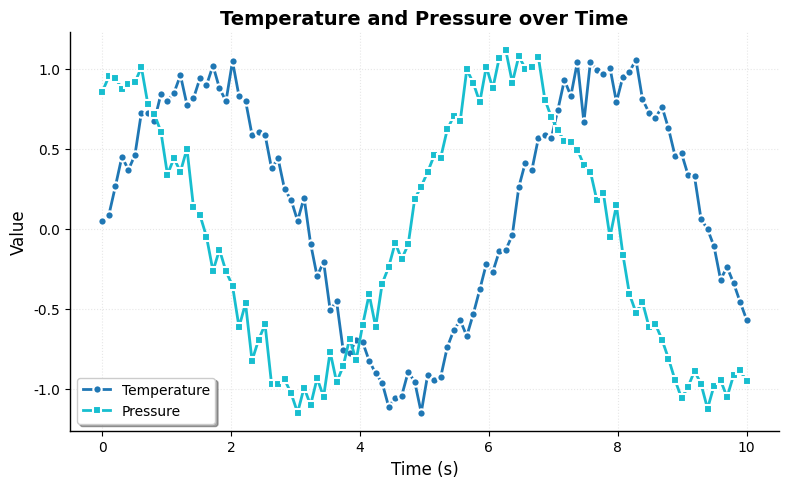
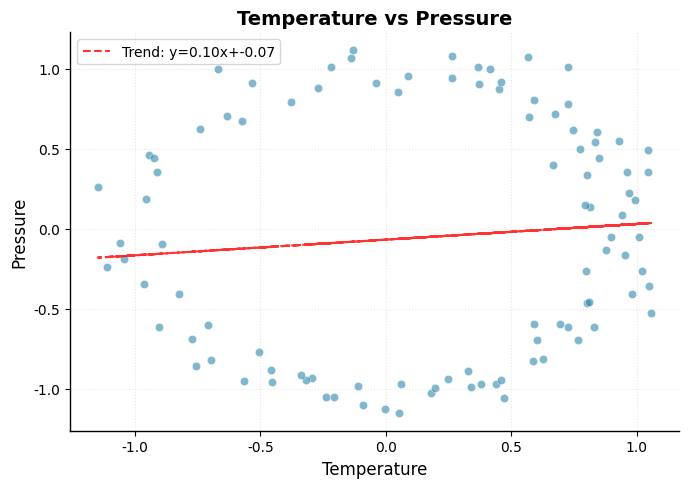

The script that saved these images, in order: (Note: this script raises an exception after producing the figures.)
"""
Publication-Quality Chart Templates for Scientific Charter Skill

This module provides ready-to-use templates for common scientific charts.
Each function creates a properly formatted, publication-ready figure.
"""

import numpy as np
import pandas as pd
import matplotlib.pyplot as plt
import seaborn as sns
from matplotlib.patches import Rectangle
from matplotlib.lines import Line2D

# Default publication-quality settings
PUBLICATION_RCPARAMS = {
    "font.family": "serif",
    "font.serif": ["Times New Roman", "Computer Modern Roman"],
    "font.size": 11,
    "axes.labelsize": 12,
    "axes.titlesize": 14,
    "axes.linewidth": 1.0,
    "axes.grid": True,
    "grid.alpha": 0.3,
    "grid.linestyle": ":",
    "legend.fontsize": 10,
    "legend.frameon": True,
    "legend.fancybox": True,
    "xtick.labelsize": 10,
    "ytick.labelsize": 10,
    "figure.dpi": 300,
    "savefig.dpi": 300,
    "savefig.format": "pdf",
    "savefig.bbox": "tight"
}

def apply_publication_style():
    """Apply publication-quality styling to all subsequent plots."""
    plt.rcParams.update(PUBLICATION_RCPARAMS)

def create_line_chart(data, x_col, y_cols, output_file='line_chart.pdf',
                      title='', xlabel='', ylabel='', legend_labels=None,
                      figsize=(8, 5), colors=None, markers=None):
    """
    Create a publication-quality line chart.
    
    Parameters:
    -----------
    data : pandas.DataFrame
        Data containing x and y columns
    x_col : str
        Column name for x-axis
    y_cols : list
        List of column names for y-axis (multiple lines)
    output_file : str
        Output file path
    title, xlabel, ylabel : str
        Chart labels
    legend_labels : list
        Custom legend labels (optional)
    figsize : tuple
        Figure size (width, height) in inches
    colors : list
        Custom colors (optional)
    markers : list
        Custom markers (optional)
    """
    apply_publication_style()
    
    fig, ax = plt.subplots(figsize=figsize)
    
    if colors is None:
        colors = plt.cm.tab10(np.linspace(0, 1, len(y_cols)))
    
    if markers is None:
        markers = ['o', 's', '^', 'D', 'v', '<', '>', 'p', '*', 'H']
    
    for idx, y_col in enumerate(y_cols):
        label = legend_labels[idx] if legend_labels else y_col
        marker = markers[idx % len(markers)]
        color = colors[idx]
        
        ax.plot(data[x_col], data[y_col], 
                marker=marker, markersize=6, 
                linewidth=2, color=color, 
                label=label, markeredgewidth=1.5, 
                markeredgecolor='white')
    
    ax.set_xlabel(xlabel if xlabel else x_col)
    ax.set_ylabel(ylabel)
    if title:
        ax.set_title(title, fontweight='bold')
    
    ax.legend(frameon=True, fancybox=True, shadow=True)
    ax.grid(True, alpha=0.3, linestyle=':')
    
    # Remove top and right spines
    ax.spines['top'].set_visible(False)
    ax.spines['right'].set_visible(False)
    
    plt.tight_layout()
    plt.savefig(output_file, bbox_inches='tight')
    plt.close()
    
    return output_file

def create_scatter_plot(data, x_col, y_col, output_file='scatter_plot.pdf',
                        title='', xlabel='', ylabel='', 
                        color_col=None, size_col=None, 
                        figsize=(7, 5)):
    """
    Create a publication-quality scatter plot with optional coloring and sizing.
    """
    apply_publication_style()
    
    fig, ax = plt.subplots(figsize=figsize)
    
    if color_col and color_col in data.columns:
        scatter = ax.scatter(data[x_col], data[y_col], 
                           c=data[color_col], 
                           s=data[size_col]/10 if size_col else 50,
                           alpha=0.6, cmap='viridis', 
                           edgecolors='white', linewidth=0.5)
        cbar = plt.colorbar(scatter, ax=ax)
        cbar.set_label(color_col, fontsize=10)
    else:
        ax.scatter(data[x_col], data[y_col], 
                  alpha=0.6, color='#2E86AB',
                  edgecolors='white', linewidth=0.5)
    
    # Add trend line
    z = np.polyfit(data[x_col], data[y_col], 1)
    p = np.poly1d(z)
    ax.plot(data[x_col], p(data[x_col]), 
            '--', color='red', linewidth=1.5, alpha=0.8,
            label=f'Trend: y={z[0]:.2f}x+{z[1]:.2f}')
    
    ax.set_xlabel(xlabel if xlabel else x_col)
    ax.set_ylabel(ylabel if ylabel else y_col)
    if title:
        ax.set_title(title, fontweight='bold')
    
    ax.legend(frameon=True, fancybox=True)
    ax.grid(True, alpha=0.3, linestyle=':')
    
    ax.spines['top'].set_visible(False)
    ax.spines['right'].set_visible(False)
    
    plt.tight_layout()
    plt.savefig(output_file, bbox_inches='tight')
    plt.close()
    
    return output_file

def create_bar_chart(data, cat_col, val_col, output_file='bar_chart.pdf',
                     title='', xlabel='', ylabel='', 
                     figsize=(9, 5), color='steelblue',
                     error_bars=None):
    """
    Create a publication-quality bar chart with optional error bars.
    """
    apply_publication_style()
    
    fig, ax = plt.subplots(figsize=figsize)
    
    x_pos = np.arange(len(data))
    bars = ax.bar(x_pos, data[val_col], 
                   yerr=error_bars,
                   capsize=5, capthick=2,
                   color=color, alpha=0.8, 
                   edgecolor='black', linewidth=1.5)
    
    # Add value labels on top of bars
    for idx, (bar, value) in enumerate(zip(bars, data[val_col])):
        height = bar.get_height()
        ax.text(bar.get_x() + bar.get_width()/2., height,
                f'{value:.1f}',
                ha='center', va='bottom', fontsize=9)
    
    ax.set_xticks(x_pos)
    ax.set_xticklabels(data[cat_col], rotation=45, ha='right')
    ax.set_xlabel(xlabel if xlabel else cat_col)
    ax.set_ylabel(ylabel if ylabel else val_col)
    if title:
        ax.set_title(title, fontweight='bold')
    
    ax.grid(True, alpha=0.3, linestyle=':', axis='y')
    ax.spines['top'].set_visible(False)
    ax.spines['right'].set_visible(False)
    
    plt.tight_layout()
    plt.savefig(output_file, bbox_inches='tight')
    plt.close()
    
    return output_file

def create_heatmap(data, output_file='heatmap.pdf',
                    title='', figsize=(8, 6),
                    cmap='RdBu_r', center=0,
                    annotate=True):
    """
    Create a publication-quality correlation heatmap.
    
    Parameters:
    -----------
    data : pandas.DataFrame
        DataFrame with numeric columns (will compute correlation)
        or pre-computed correlation matrix
    """
    apply_publication_style()
    
    # If data is not already a correlation matrix, compute it
    if not all(data.index == data.columns):
        corr_matrix = data.corr()
    else:
        corr_matrix = data
    
    fig, ax = plt.subplots(figsize=figsize)
    
    im = ax.imshow(corr_matrix.values, cmap=cmap, 
                    vmin=-1 if center == 0 else None,
                    vmax=1 if center == 0 else None,
                    aspect='auto')
    
    # Add colorbar
    cbar = plt.colorbar(im, ax=ax, fraction=0.046, pad=0.04)
    cbar.set_label('Correlation', rotation=270, labelpad=20)
    
    # Set ticks and labels
    ax.set_xticks(range(len(corr_matrix.columns)))
    ax.set_xticklabels(corr_matrix.columns, rotation=45, ha='right')
    ax.set_yticks(range(len(corr_matrix.index)))
    ax.set_yticklabels(corr_matrix.index)
    
    # Annotate with correlation values
    if annotate:
        for i in range(len(corr_matrix.index)):
            for j in range(len(corr_matrix.columns)):
                text = ax.text(j, i, f'{corr_matrix.iloc[i, j]:.2f}',
                               ha='center', va='center', 
                               color='white' if abs(corr_matrix.iloc[i, j]) > 0.5 else 'black',
                               fontsize=9)
    
    if title:
        ax.set_title(title, fontweight='bold', pad=20)
    
    plt.tight_layout()
    plt.savefig(output_file, bbox_inches='tight')
    plt.close()
    
    return output_file

def create_box_plot(data, group_col, val_col, output_file='box_plot.pdf',
                    title='', xlabel='', ylabel='', 
                    figsize=(9, 5)):
    """
    Create a publication-quality box plot.
    """
    apply_publication_style()
    
    fig, ax = plt.subplots(figsize=figsize)
    
    bp = ax.boxplot([data[data[group_col] == group][val_col] 
                     for group in data[group_col].unique()],
                    labels=data[group_col].unique().tolist(),
                    patch_artist=True, showmeans=True)
    
    # Customize box colors
    colors = plt.cm.Set3(np.linspace(0, 1, len(bp['boxes'])))
    for patch, color in zip(bp['boxes'], colors):
        patch.set_facecolor(color)
        patch.set_alpha(0.7)
    
    # Style median lines
    for median in bp['medians']:
        median.set_color('red')
        median.set_linewidth(2)
    
    ax.set_xlabel(xlabel if xlabel else group_col)
    ax.set_ylabel(ylabel if ylabel else val_col)
    if title:
        ax.set_title(title, fontweight='bold')
    
    ax.grid(True, alpha=0.3, linestyle=':', axis='y')
    ax.spines['top'].set_visible(False)
    ax.spines['right'].set_visible(False)
    
    plt.xticks(rotation=45, ha='right')
    plt.tight_layout()
    plt.savefig(output_file, bbox_inches='tight')
    plt.close()
    
    return output_file

def create_multi_panel_figure(data_dict, output_file='multi_panel.pdf',
                              figsize=(12, 8), 
                              panel_labels=['(A)', '(B)', '(C)', '(D)']):
    """
    Create a multi-panel figure with 2x2 subplots.
    
    Parameters:
    -----------
    data_dict : dict
        Dictionary with keys 'ax1', 'ax2', 'ax3', 'ax4' containing
        tuples of (plot_type, data, kwargs)
    """
    apply_publication_style()
    
    fig, axes = plt.subplots(2, 2, figsize=figsize)
    axes = axes.flatten()
    
    for idx, (ax_key, ax) in enumerate(zip(['ax1', 'ax2', 'ax3', 'ax4'], axes)):
        if ax_key in data_dict:
            plot_type, plot_data, kwargs = data_dict[ax_key]
            
            if plot_type == 'line':
                for y_col in kwargs.get('y_cols', [plot_data.columns[1]]):
                    ax.plot(plot_data[plot_data.columns[0]], plot_data[y_col],
                           label=y_col, linewidth=2)
                ax.legend()
            
            elif plot_type == 'scatter':
                ax.scatter(plot_data[plot_data.columns[0]], 
                          plot_data[plot_data.columns[1]],
                          alpha=0.6)
            
            elif plot_type == 'bar':
                x_pos = np.arange(len(plot_data))
                ax.bar(x_pos, plot_data[plot_data.columns[1]],
                      alpha=0.8, edgecolor='black')
                ax.set_xticks(x_pos)
                ax.set_xticklabels(plot_data[plot_data.columns[0]], 
                                   rotation=45, ha='right')
            
            elif plot_type == 'hist':
                ax.hist(plot_data[plot_data.columns[0]], 
                        bins=30, edgecolor='black', alpha=0.7)
            
            # Add panel label
            ax.text(0.02, 0.98, panel_labels[idx],
                   transform=ax.transAxes, 
                   fontsize=12, fontweight='bold',
                   va='top', ha='left')
            
            ax.grid(True, alpha=0.3, linestyle=':')
            ax.spines['top'].set_visible(False)
            ax.spines['right'].set_visible(False)
            
            if 'title' in kwargs:
                ax.set_title(kwargs['title'])
    
    plt.tight_layout()
    plt.savefig(output_file, bbox_inches='tight')
    plt.close()
    
    return output_file

def create_3d_scatter(data, x_col, y_col, z_col, 
                      output_file='3d_scatter.pdf',
                      title='', figsize=(10, 8),
                      color_col=None):
    """
    Create a 3D scatter plot.
    """
    apply_publication_style()
    
    fig = plt.figure(figsize=figsize)
    ax = fig.add_subplot(111, projection='3d')
    
    if color_col and color_col in data.columns:
        scatter = ax.scatter(data[x_col], data[y_col], data[z_col],
                           c=data[color_col], cmap='viridis',
                           s=50, alpha=0.6)
        fig.colorbar(scatter, ax=ax, label=color_col)
    else:
        ax.scatter(data[x_col], data[y_col], data[z_col],
                  c='steelblue', s=50, alpha=0.6)
    
    ax.set_xlabel(xlabel if 'xlabel' in dir() else x_col)
    ax.set_ylabel(ylabel if 'ylabel' in dir() else y_col)
    ax.set_zlabel(zlabel if 'zlabel' in dir() else z_col)
    
    if title:
        ax.set_title(title, fontweight='bold')
    
    plt.tight_layout()
    plt.savefig(output_file, bbox_inches='tight')
    plt.close()
    
    return output_file

# Example usage and testing
if __name__ == '__main__':
    # Generate sample data
    np.random.seed(42)
    n_samples = 100
    
    sample_data = pd.DataFrame({
        'Time': np.linspace(0, 10, n_samples),
        'Temperature': np.sin(np.linspace(0, 10, n_samples)) + np.random.randn(n_samples) * 0.1,
        'Pressure': np.cos(np.linspace(0, 10, n_samples)) + np.random.randn(n_samples) * 0.1,
        'Category': np.random.choice(['A', 'B', 'C', 'D'], n_samples),
        'Value': np.random.randn(n_samples) * 10 + 50
    })
    
    # Create sample bar chart data
    bar_data = pd.DataFrame({
        'Category': ['Control', 'Treatment A', 'Treatment B', 'Treatment C'],
        'Mean': [20, 35, 30, 25],
        'SEM': [2, 3, 2.5, 2]
    })
    
    # Test each chart type
    print("Creating sample charts...")
    
    create_line_chart(sample_data, 'Time', ['Temperature', 'Pressure'],
                     output_file='example_line_chart.pdf',
                     title='Temperature and Pressure over Time',
                     xlabel='Time (s)', ylabel='Value')
    print("  ✓ Line chart created")
    
    create_scatter_plot(sample_data, 'Temperature', 'Pressure',
                      output_file='example_scatter_plot.pdf',
                      title='Temperature vs Pressure')
    print("  ✓ Scatter plot created")
    
    create_bar_chart(bar_data, 'Category', 'Mean',
                     output_file='example_bar_chart.pdf',
                     title='Treatment Effects',
                     error_bars=bar_data['SEM'])
    print("  ✓ Bar chart created")
    
    # Create correlation heatmap
    corr_data = sample_data[['Temperature', 'Pressure', 'Value']].copy()
    create_heatmap(corr_data, output_file='example_heatmap.pdf',
                   title='Correlation Matrix')
    print("  ✓ Heatmap created")
    
    print("\nAll example charts created successfully!")
